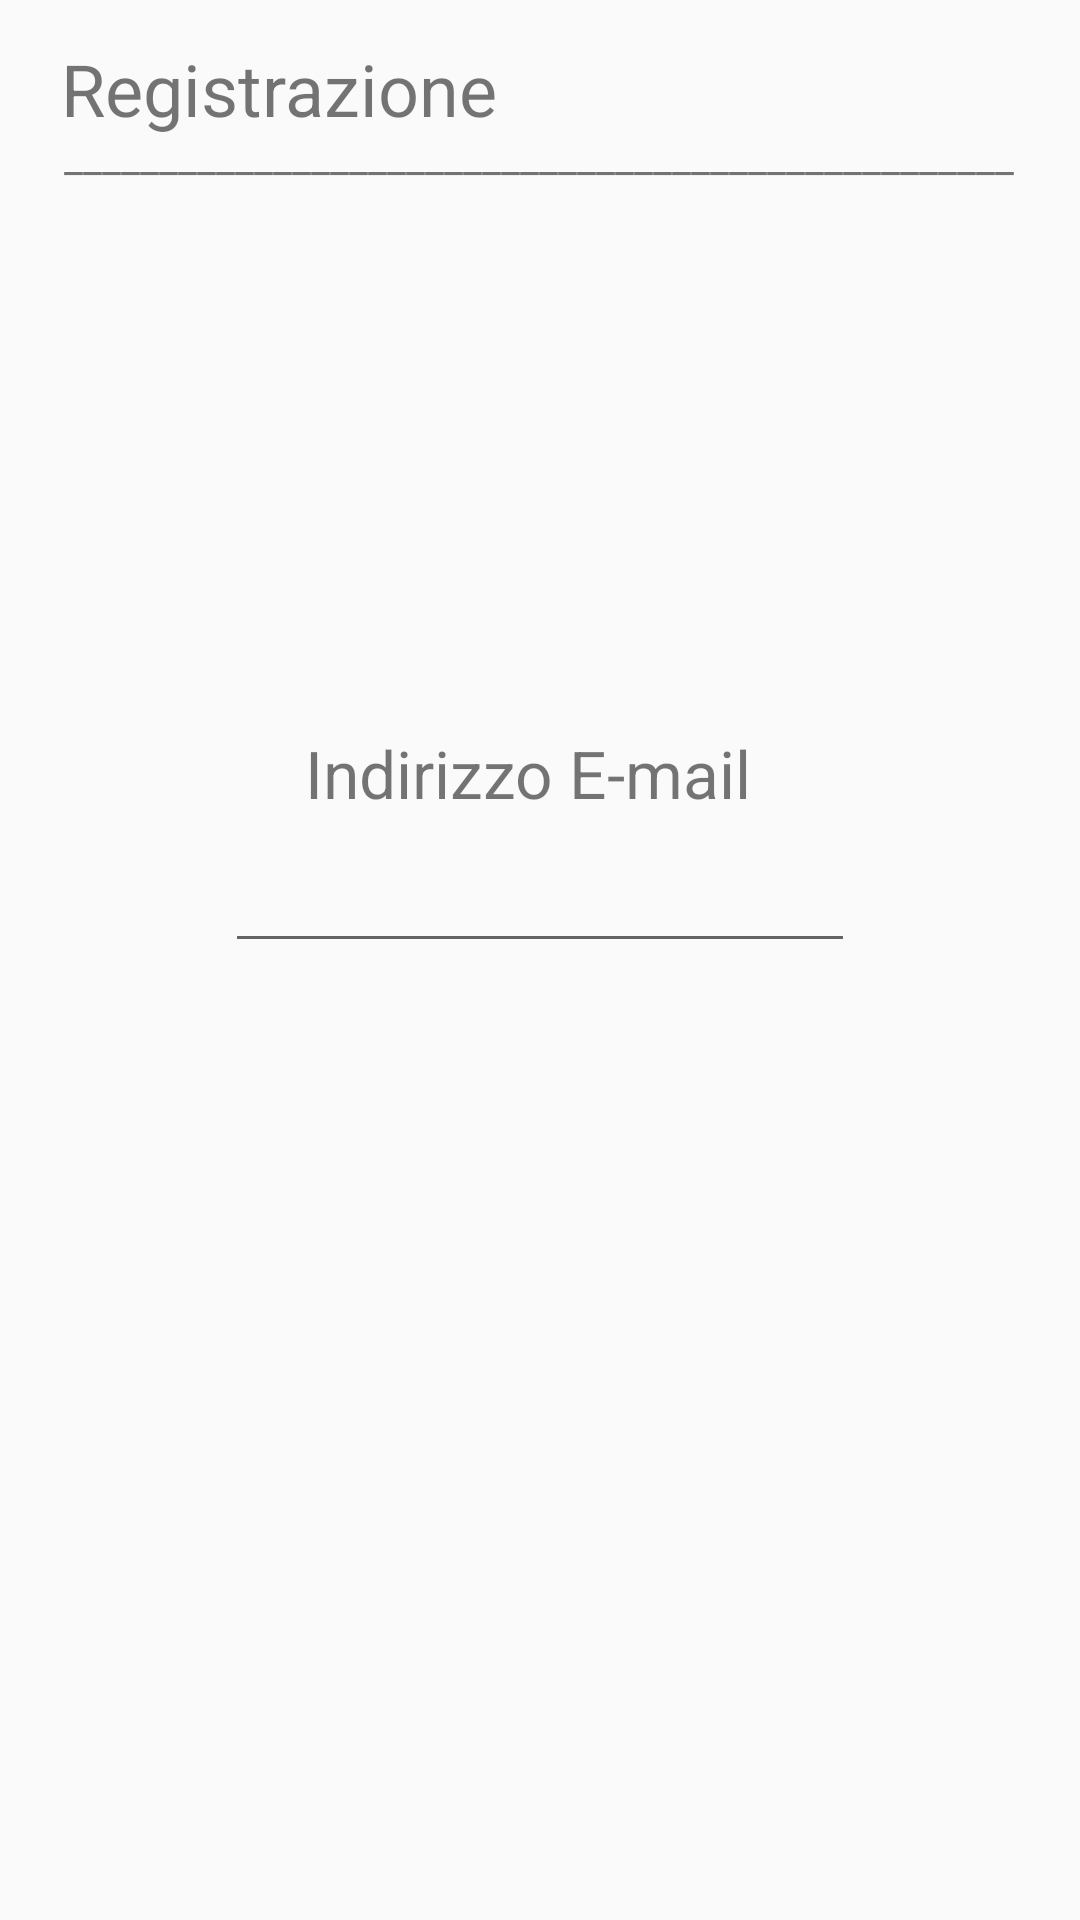

The Android layout XML behind this screen, and the referenced resources:
<!-- AndroidManifest.xml: application theme AppTheme -->
<!-- res/layout/registrazione1.xml -->
<?xml version="1.0" encoding="utf-8"?>
<androidx.constraintlayout.widget.ConstraintLayout
    xmlns:android="http://schemas.android.com/apk/res/android"
    xmlns:app="http://schemas.android.com/apk/res-auto"
    xmlns:tools="http://schemas.android.com/tools"
    android:layout_width="match_parent"
    android:layout_height="match_parent">

    <TextView
        android:id="@+id/textView6"
        android:layout_width="wrap_content"
        android:layout_height="wrap_content"
        android:text="Registrazione"
        android:textSize="24sp"
        app:layout_constraintBottom_toBottomOf="parent"
        app:layout_constraintHorizontal_bias="0.094"
        app:layout_constraintLeft_toLeftOf="parent"
        app:layout_constraintRight_toRightOf="parent"
        app:layout_constraintTop_toTopOf="parent"
        app:layout_constraintVertical_bias="0.022" />

    <TextView
        android:id="@+id/textView7"
        android:layout_width="wrap_content"
        android:layout_height="wrap_content"
        android:text="__________________________________________________"
        app:layout_constraintBottom_toBottomOf="parent"
        app:layout_constraintEnd_toEndOf="parent"
        app:layout_constraintHorizontal_bias="0.489"
        app:layout_constraintStart_toStartOf="parent"
        app:layout_constraintTop_toTopOf="parent"
        app:layout_constraintVertical_bias="0.068" />

    <TextView
        android:id="@+id/textView8"
        android:layout_width="wrap_content"
        android:layout_height="wrap_content"
        android:text="Indirizzo E-mail"
        android:textSize="22sp"
        app:layout_constraintBottom_toBottomOf="parent"
        app:layout_constraintEnd_toEndOf="parent"
        app:layout_constraintHorizontal_bias="0.482"
        app:layout_constraintStart_toStartOf="parent"
        app:layout_constraintTop_toTopOf="parent"
        app:layout_constraintVertical_bias="0.398" />

    <EditText
        android:id="@+id/editTextemail"
        android:layout_width="wrap_content"
        android:layout_height="wrap_content"
        android:ems="10"
        android:inputType="textEmailAddress"
        app:layout_constraintBottom_toBottomOf="parent"
        app:layout_constraintEnd_toEndOf="parent"
        app:layout_constraintStart_toStartOf="parent"
        app:layout_constraintTop_toTopOf="parent"
        app:layout_constraintVertical_bias="0.467" />
</androidx.constraintlayout.widget.ConstraintLayout>
<!-- resources referenced by this layout -->
<resources>
  <style name="AppTheme" parent="Theme.AppCompat.Light.NoActionBar">
          
          <item name="colorPrimary">@color/colorPrimary</item>
          <item name="colorPrimaryDark">@color/colorPrimaryDark</item>
          <item name="colorAccent">@color/colorAccent</item>
      </style>
  <!-- not gathered from this repository: default colours our renderer supplied (Android Studio template values) -->
  <color name="colorPrimary">#FF6200EE</color>
  <color name="colorPrimaryDark">#FF3700B3</color>
  <color name="colorAccent">#FF03DAC5</color>
</resources>
